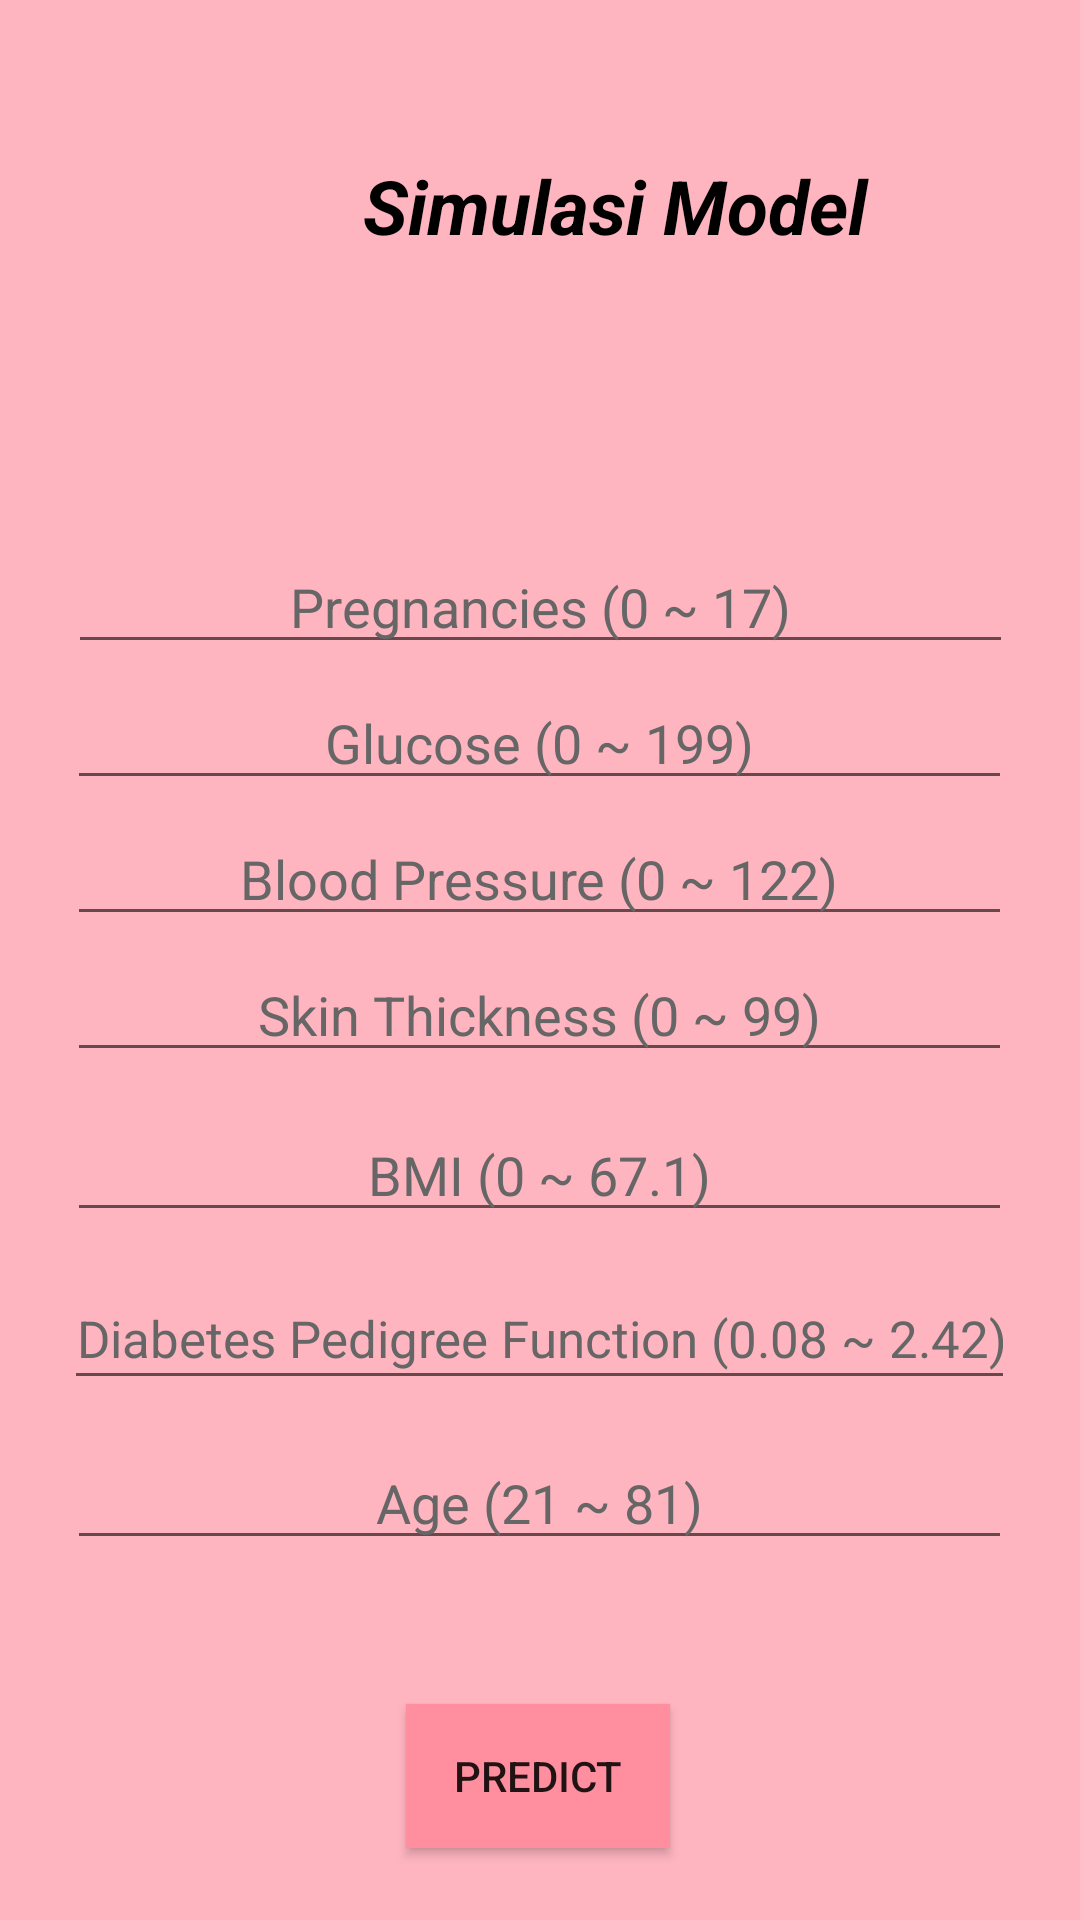

Produce the Android XML layout that renders to this screen, including the resource entries it uses.
<!-- AndroidManifest.xml: application theme Theme.Diabities -->
<!-- res/layout/activity_simodel.xml -->
<?xml version="1.0" encoding="utf-8"?>
<androidx.constraintlayout.widget.ConstraintLayout xmlns:android="http://schemas.android.com/apk/res/android"
    xmlns:app="http://schemas.android.com/apk/res-auto"
    xmlns:tools="http://schemas.android.com/tools"
    android:layout_width="match_parent"
    android:layout_height="match_parent"
    android:background="@color/pink2"
    tools:context=".SimodelActivity"
    tools:layout_editor_absoluteX="-1dp"
    tools:layout_editor_absoluteY="158dp">

    <ImageButton
        android:id="@+id/btnBack"
        android:layout_width="100dp"
        android:layout_height="140dp"
        android:background="?attr/selectableItemBackgroundBorderless"
        android:src="@drawable/ic_back" />

    <TextView
        android:layout_width="410dp"
        android:layout_height="117dp"
        android:layout_marginTop="-170dp"
        android:layout_marginBottom="100dp"
        android:layout_gravity="center"
        android:text="Simulasi Model"
        android:textAlignment="center"
        android:textColor="@color/black"
        android:textSize="25dp"
        android:textStyle="italic|bold"
        tools:layout_editor_absoluteX="0dp"
        tools:layout_editor_absoluteY="0dp"
        app:layout_constraintTop_toBottomOf="@+id/Pregnancies"/>

    <Button
        android:id="@+id/btnCheck"
        android:layout_width="wrap_content"
        android:layout_height="wrap_content"
        android:layout_marginTop="48dp"
        android:background="@color/pink"
        android:text="Predict"
        app:layout_constraintEnd_toEndOf="parent"
        app:layout_constraintHorizontal_bias="0.498"
        app:layout_constraintStart_toStartOf="parent"
        app:layout_constraintTop_toBottomOf="@id/Age"
        tools:ignore="HardcodedText" />

    <TextView
        android:id="@+id/txtResult"
        android:layout_width="wrap_content"
        android:layout_height="wrap_content"
        android:layout_marginTop="32dp"
        android:fontFamily="sans-serif-black"
        android:textColor="@color/black"
        android:textSize="18sp"
        app:layout_constraintEnd_toEndOf="@id/btnCheck"
        app:layout_constraintStart_toStartOf="@id/btnCheck"
        app:layout_constraintTop_toBottomOf="@id/btnCheck" />

    <EditText
        android:id="@+id/Pregnancies"
        android:layout_width="wrap_content"
        android:layout_height="wrap_content"
        android:layout_marginTop="180dp"
        android:ems="15"
        android:hint="Pregnancies (0 ~ 17)"
        android:inputType="numberDecimal"
        android:textColor="@color/black"
        android:textAlignment="center"
        android:textColorHint="@color/grey"
        app:layout_constraintEnd_toEndOf="parent"
        app:layout_constraintHorizontal_bias="0.502"
        app:layout_constraintStart_toStartOf="parent"
        app:layout_constraintTop_toTopOf="parent"
        tools:ignore="HardcodedText" />

    <EditText
        android:id="@+id/Glucose"
        android:layout_width="wrap_content"
        android:layout_height="wrap_content"
        android:layout_marginTop="4dp"
        android:ems="15"
        android:hint="Glucose (0 ~ 199)"
        android:inputType="numberDecimal"
        android:textColor="@color/black"
        android:textAlignment="center"
        android:textColorHint="@color/grey"
        app:layout_constraintEnd_toEndOf="parent"
        app:layout_constraintHorizontal_bias="0.497"
        app:layout_constraintStart_toStartOf="parent"
        app:layout_constraintTop_toBottomOf="@+id/Pregnancies"
        tools:ignore="HardcodedText" />

    <EditText
        android:id="@+id/BloodPressure"
        android:layout_width="wrap_content"
        android:layout_height="wrap_content"
        android:layout_marginTop="4dp"
        android:ems="15"
        android:hint="Blood Pressure (0 ~ 122)"
        android:inputType="numberDecimal"
        android:textColor="@color/black"
        android:textAlignment="center"
        android:textColorHint="@color/grey"
        app:layout_constraintEnd_toEndOf="parent"
        app:layout_constraintHorizontal_bias="0.497"
        app:layout_constraintStart_toStartOf="parent"
        app:layout_constraintTop_toBottomOf="@+id/Glucose"
        tools:ignore="HardcodedText" />

    <EditText
        android:id="@+id/SkinThickness"
        android:layout_width="wrap_content"
        android:layout_height="wrap_content"
        android:layout_marginTop="4dp"
        android:ems="15"
        android:hint="Skin Thickness (0 ~ 99)"
        android:inputType="numberDecimal"
        android:textAlignment="center"
        android:textColor="@color/black"
        android:textColorHint="@color/grey"
        app:layout_constraintEnd_toEndOf="parent"
        app:layout_constraintHorizontal_bias="0.497"
        app:layout_constraintStart_toStartOf="parent"
        app:layout_constraintTop_toBottomOf="@+id/BloodPressure"
        tools:ignore="HardcodedText" />

    <EditText
        android:id="@+id/BMI"
        android:layout_width="wrap_content"
        android:layout_height="wrap_content"
        android:layout_marginTop="12dp"
        android:ems="15"
        android:hint="BMI (0 ~ 67.1)"
        android:inputType="numberDecimal"
        android:textColor="@color/black"
        android:textAlignment="center"
        android:textColorHint="@color/grey"
        app:layout_constraintEnd_toEndOf="parent"
        app:layout_constraintHorizontal_bias="0.497"
        app:layout_constraintStart_toStartOf="parent"
        app:layout_constraintTop_toBottomOf="@+id/SkinThickness"
        tools:ignore="HardcodedText" />

    <EditText
        android:id="@+id/DiabetesPedigreeFunction"
        android:layout_width="317dp"
        android:layout_height="44dp"
        android:layout_marginTop="12dp"
        android:ems="15"
        android:hint="Diabetes Pedigree Function (0.08 ~ 2.42)"
        android:inputType="numberDecimal"
        android:textAlignment="center"
        android:textColor="@color/black"
        android:textColorHint="@color/grey"
        android:textSize="17dp"
        app:layout_constraintEnd_toEndOf="parent"
        app:layout_constraintHorizontal_bias="0.497"
        app:layout_constraintStart_toStartOf="parent"
        app:layout_constraintTop_toBottomOf="@+id/BMI"
        tools:ignore="HardcodedText" />

    <EditText
        android:id="@+id/Age"
        android:layout_width="wrap_content"
        android:layout_height="wrap_content"
        android:layout_marginTop="12dp"
        android:ems="15"
        android:hint="Age (21 ~ 81)"
        android:inputType="numberDecimal"
        android:textColor="@color/black"
        android:textAlignment="center"
        android:textColorHint="@color/grey"
        app:layout_constraintEnd_toEndOf="parent"
        app:layout_constraintHorizontal_bias="0.497"
        app:layout_constraintStart_toStartOf="parent"
        app:layout_constraintTop_toBottomOf="@+id/DiabetesPedigreeFunction"
        tools:ignore="HardcodedText" />


</androidx.constraintlayout.widget.ConstraintLayout>
<!-- resources referenced by this layout -->
<resources>
  <color name="black">#FF000000</color>
  <color name="grey">#666666</color>
  <color name="pink">#FF8E9E</color>
  <color name="pink2">#FFB5C0</color>
  <style name="Theme.Diabities" parent="Base.Theme.Diabities" />
  <style name="Base.Theme.Diabities" parent="Theme.AppCompat.DayNight.NoActionBar">
          
          
      </style>
</resources>
